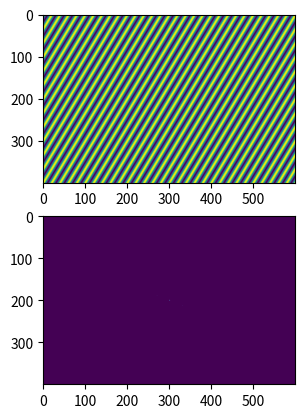

Write the Python code that produced this figure.
import numpy as np
import scipy.fftpack
import matplotlib.pyplot as plt
import numpy as np
import math

arr = np.zeros((400, 600))
length_per_pixel = 1  # mm
k1 = 0.05
k2 = 0.03
amp = 3
for x in range(arr.shape[1]):
    for y in range(arr.shape[0]):
        i = 0
        true_position = y * length_per_pixel, x * length_per_pixel
        # euler formula on
        # 10 + amp * e^ i * dot(k, x(t))
        val = 10 + amp * (np.cos(true_position[1] * 2 * math.pi * k1) *
                          np.cos(true_position[0] * 2 * math.pi * k2) -
                          np.sin(true_position[1] * 2 * math.pi * k1) *
                          np.sin(true_position[0] * 2 * math.pi * k2))
        arr[y, x] = val
        pass
    pass

fig, ax = plt.subplots(2, 1)
ax[0].imshow(arr)

N = arr.shape[0]
ftimage = np.fft.fft2(arr)
ftimage = np.fft.fftshift(ftimage)
# half = len(ftimage) // 2
# vals = (2/half) * np.abs(ftimage[:half, :half])
# https://scipython.com/book/chapter-6-numpy/examples/blurring-an-image-with-a-two-dimensional-fft/

rr = (1 / arr.shape[0]) * (2 / arr.shape[1]) * np.abs(ftimage)
# rr[arr.shape[0]//2, arr.shape[1]//2] /= 2
r, c = np.where(rr >= amp)
print(rr[r, c])
ax[1].imshow(rr)

rfreq = np.fft.fftshift(np.fft.fftfreq(arr.shape[0]))
val = rfreq[r]
np.testing.assert_array_equal(val, np.array([-k2, 0, k2]))
cfreq = np.fft.fftshift(np.fft.fftfreq(arr.shape[1]))
cval = cfreq[c]
np.testing.assert_array_equal(cval, np.array([-k1, 0, k1]))

fig.show()
